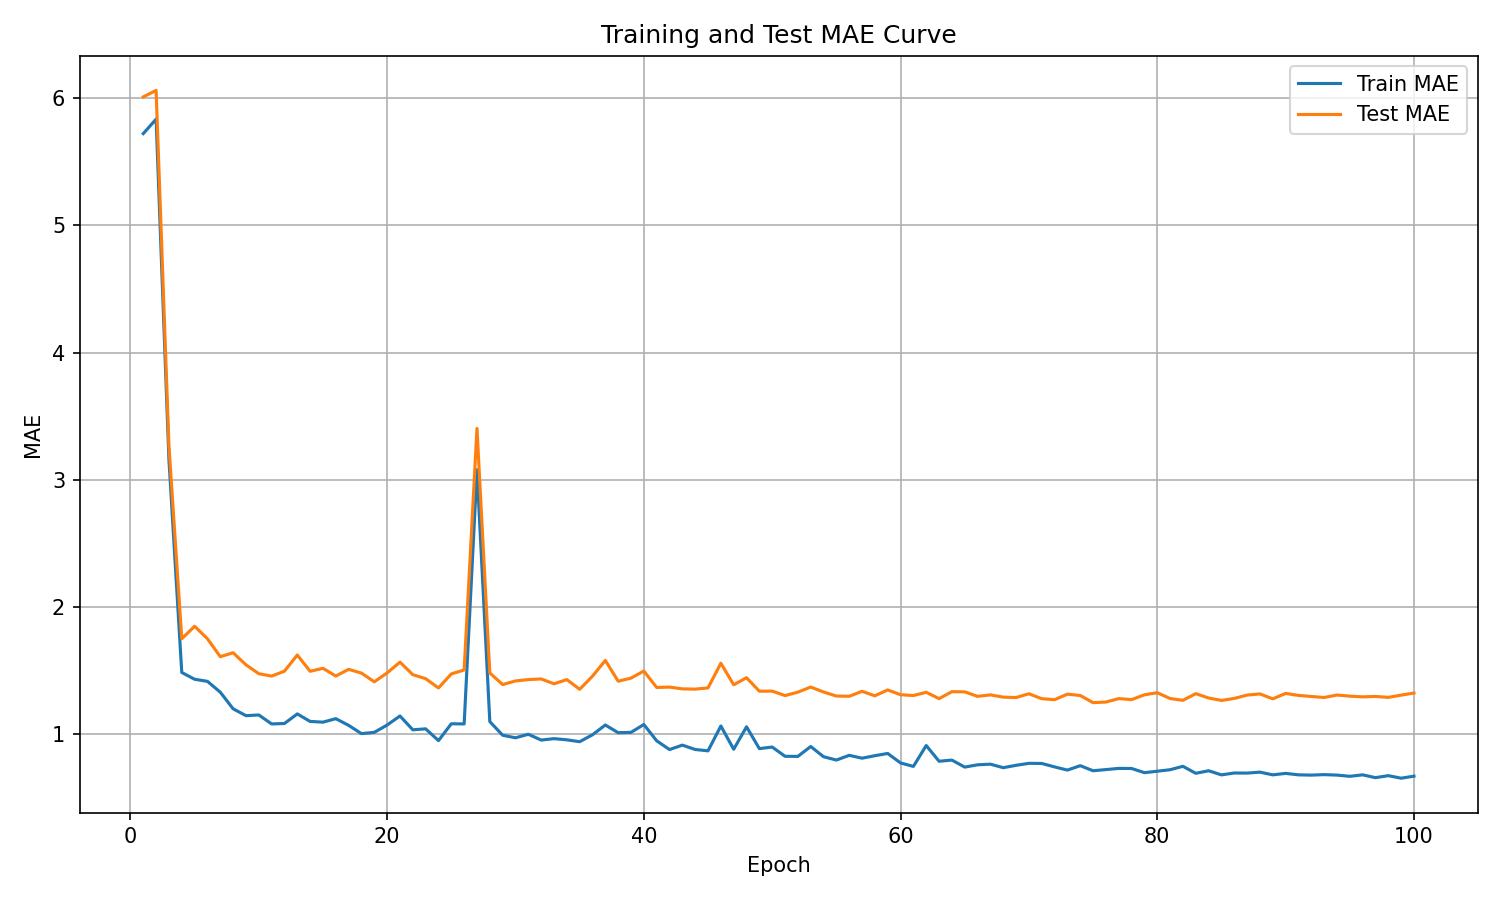

The data file committed next to this chart (first rows):
epoch, train_mae, test_mae
1, 5.719, 6.008
2, 5.833, 6.059
3, 3.159, 3.268
4, 1.487, 1.752
5, 1.434, 1.85
6, 1.417, 1.752
7, 1.332, 1.611
8, 1.202, 1.642
9, 1.148, 1.547
10, 1.153, 1.477
11, 1.083, 1.459
12, 1.086, 1.497
13, 1.162, 1.624
14, 1.102, 1.496
15, 1.097, 1.52
16, 1.124, 1.459
17, 1.072, 1.512
18, 1.007, 1.482
19, 1.017, 1.414
20, 1.074, 1.484
21, 1.145, 1.568
22, 1.037, 1.47
23, 1.044, 1.438
24, 0.9519, 1.366
25, 1.084, 1.476
26, 1.083, 1.507
27, 3.079, 3.404
28, 1.101, 1.483
29, 0.9941, 1.392
30, 0.974, 1.421
31, 1.002, 1.431
32, 0.9562, 1.436
33, 0.9671, 1.398
34, 0.958, 1.431
35, 0.9433, 1.355
36, 0.9977, 1.458
37, 1.075, 1.581
38, 1.014, 1.418
39, 1.017, 1.443
40, 1.078, 1.498
41, 0.9503, 1.369
42, 0.8817, 1.372
43, 0.9163, 1.358
44, 0.8822, 1.356
45, 0.8715, 1.366
46, 1.067, 1.56
47, 0.8838, 1.39
48, 1.06, 1.446
49, 0.8888, 1.34
50, 0.9014, 1.341
51, 0.8287, 1.306
52, 0.8278, 1.332
53, 0.9056, 1.373
54, 0.8254, 1.334
55, 0.799, 1.302
56, 0.8363, 1.3
57, 0.8137, 1.339
58, 0.8334, 1.304
59, 0.8509, 1.35
60, 0.7765, 1.312
... 40 more rows
